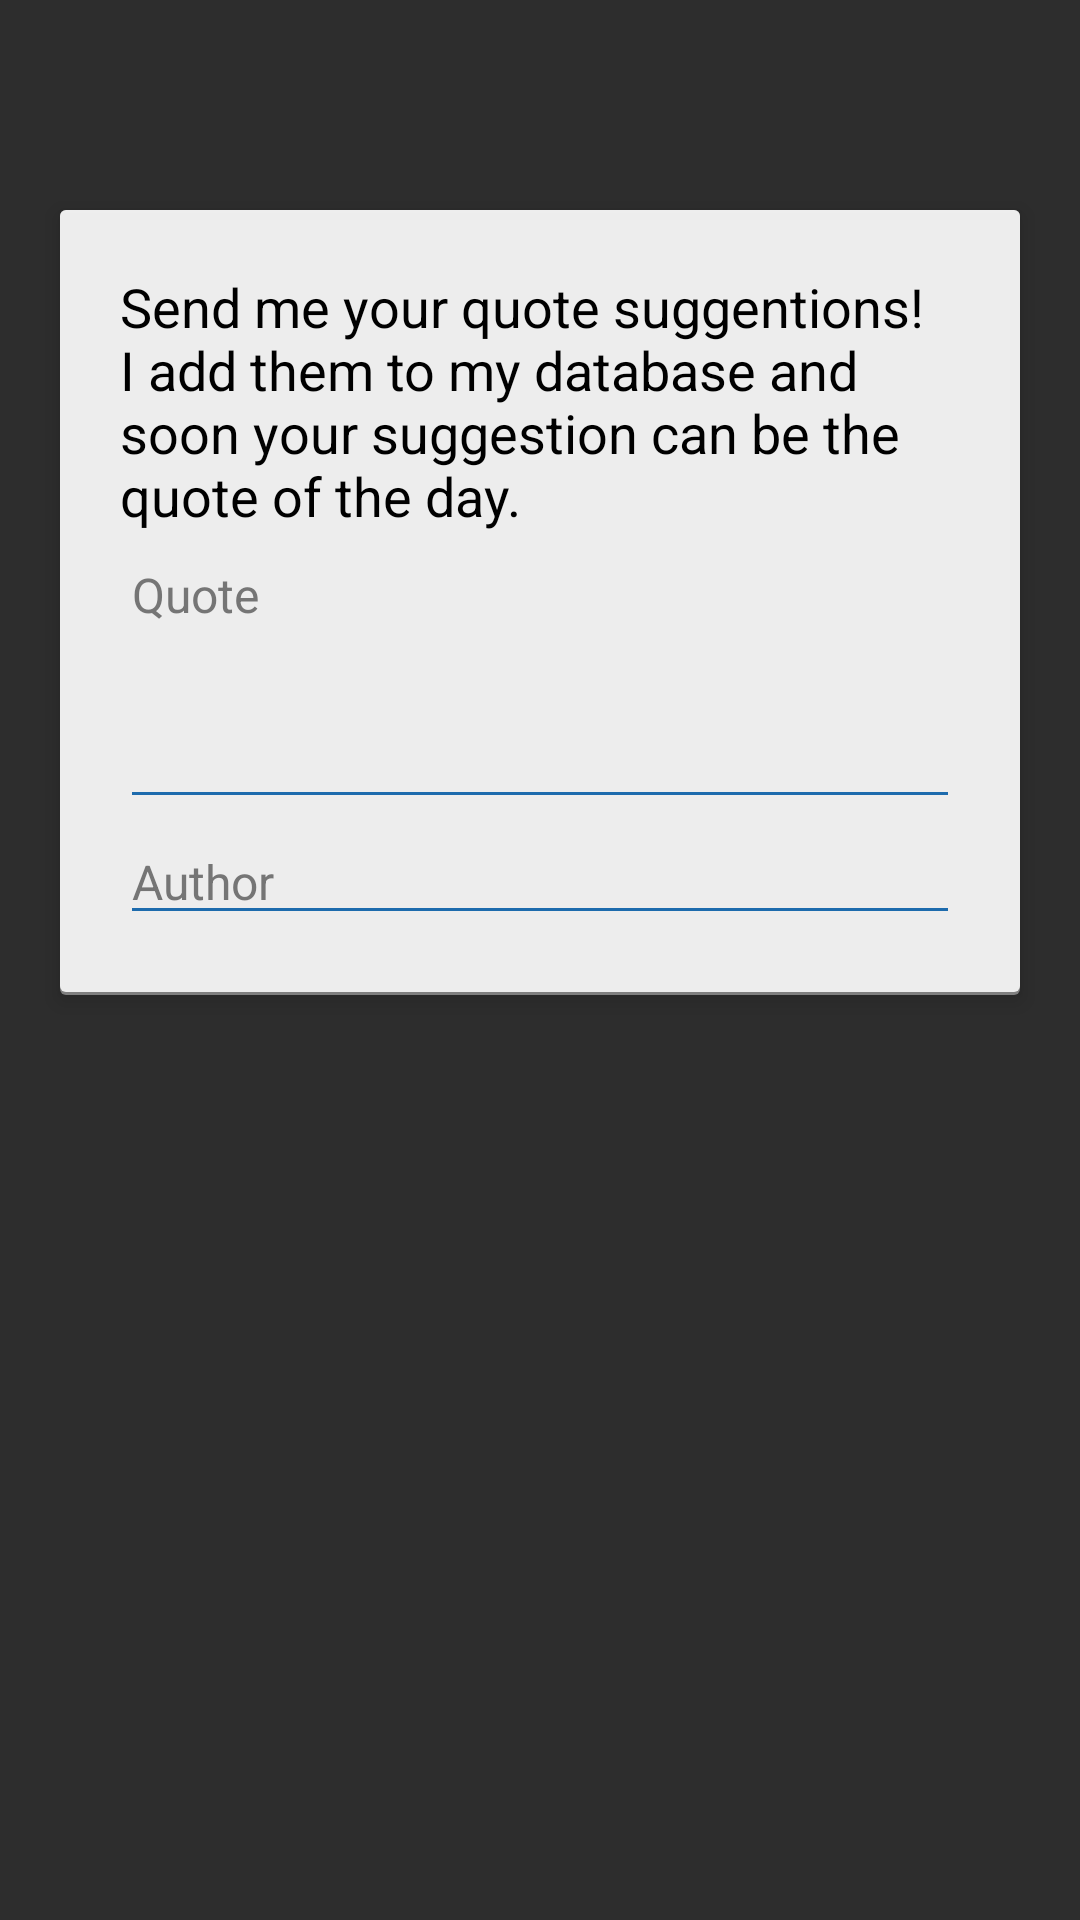

Reconstruct the res/layout file that produces this screen, plus the resources it refers to.
<!-- AndroidManifest.xml: application theme AppTheme -->
<!-- res/layout/fragment_submitquote.xml -->
<?xml version="1.0" encoding="utf-8"?>
<RelativeLayout xmlns:android="http://schemas.android.com/apk/res/android"
    xmlns:fab="http://schemas.android.com/apk/res-auto" android:id="@+id/screenlayout"
    android:orientation="vertical" android:layout_width="match_parent"
    android:layout_height="match_parent">

    <ImageView
        android:layout_width="match_parent"
        android:layout_height="match_parent"
        android:id="@+id/imageView"
        android:scaleType="centerCrop" />

    <RelativeLayout
        android:layout_width="fill_parent"
        android:layout_height="fill_parent"
        android:id="@+id/toplayout">

        <RelativeLayout
            android:layout_width="fill_parent"
            android:layout_height="fill_parent"
            android:layout_marginTop="60dp">

            <ScrollView
                android:layout_width="match_parent"
                android:layout_height="wrap_content"
                android:id="@+id/scrollView2"
                android:layout_centerHorizontal="true"
                android:layout_alignParentBottom="false">

                <RelativeLayout
                    android:layout_width="match_parent"
                    android:layout_height="wrap_content"
                    android:background="@drawable/card_bg_ripple"
                    android:elevation="4dp"
                    android:padding="20dp"
                    android:layout_marginBottom="20dp"
                    android:layout_marginRight="@dimen/card_margin_leftright"
                    android:layout_marginLeft="@dimen/card_margin_leftright"
                    android:layout_marginTop="10dp">

                    <LinearLayout
                        android:orientation="vertical"
                        android:layout_width="fill_parent"
                        android:layout_height="wrap_content">

                        <TextView
                            android:layout_width="wrap_content"
                            android:layout_height="wrap_content"
                            android:textAppearance="?android:attr/textAppearanceMedium"
                            android:text="@string/sendmeyoursuggestion"
                            android:id="@+id/textView"
                            android:textSize="@dimen/font18"
                            android:textColor="#000000"
                            android:layout_gravity="left" />

                        <EditText
                            android:id="@+id/editText"
                            android:layout_width="match_parent"
                            android:layout_height="wrap_content"
                            android:layout_gravity="center_horizontal"
                            android:gravity="center_vertical|top"
                            android:hint="@string/enterquotehere"
                            android:inputType="textMultiLine"
                            android:minLines="4"
                            android:textSize="@dimen/font16"
                            android:textColor="#000000"
                            android:textColorHint="#b1404040"
                            android:imeOptions="actionNext"
                            android:backgroundTint="@color/appthemecolor">
                        </EditText>

                        <EditText
                            android:layout_width="match_parent"
                            android:layout_height="wrap_content"
                            android:id="@+id/editText2"
                            android:backgroundTint="@color/appthemecolor"
                            android:hint="@string/author"
                            android:textColor="#000000"
                            android:textColorHint="#b1404040"
                            android:imeOptions="actionDone"
                            android:textSize="@dimen/font16"
                            android:singleLine="true" />
                    </LinearLayout>
                </RelativeLayout>
            </ScrollView>
        </RelativeLayout>

        <com.github.clans.fab.FloatingActionButton
            android:id="@+id/send"
            android:layout_width="wrap_content"
            android:layout_height="wrap_content"
            android:layout_alignParentBottom="true"
            android:layout_marginBottom="20dp"
            android:layout_alignParentRight="true"
            android:layout_marginRight="20dp"
            android:src="@drawable/ic_fab_send"
            fab:fab_size="normal"
            fab:fab_colorNormal="@color/appthemecolor"
            fab:fab_colorPressed="#59a0df"
            fab:fab_colorRipple="#99FFFFFF"
            android:visibility="invisible" />
    </RelativeLayout>

    <FrameLayout
        android:layout_width="match_parent"
        android:layout_height="150dp"
        android:id="@+id/actionbarShadow"
        android:background="@drawable/card_shadow"
        android:layout_alignParentTop="true">
    </FrameLayout>

</RelativeLayout>
<!-- resources referenced by this layout -->
<resources>
  <color name="appthemecolor">#1d6bad</color>
  <dimen name="card_margin_leftright">20dp</dimen>
  <dimen name="font16">26sp</dimen>
  <dimen name="font18">30sp</dimen>
  <!-- drawable card_bg_ripple (drawable) -->
  <?xml version="1.0" encoding="utf-8"?>
  <selector xmlns:android="http://schemas.android.com/apk/res/android">
      <item android:drawable="@drawable/card_bg" android:state_pressed="true"/>
      <item android:drawable="@drawable/card_bg" android:state_focused="true"/>
      <item android:drawable="@drawable/card_bg"/>
  </selector>
  <!-- drawable ic_fab_send: png bitmap (drawable-hdpi, 1443 bytes) -->
  <string name="author">Author</string>
  <string name="enterquotehere">Quote</string>
  <string name="sendmeyoursuggestion">Send me your quote suggentions!\nI add them to my database and soon your suggestion can be the quote of the day.</string>
  <style name="AppTheme" parent="Theme.AppCompat.Light.DarkActionBar">
          
          <item name="colorPrimary">@color/colorPrimary</item>
          <item name="colorPrimaryDark">@color/colorPrimaryDark</item>
          <item name="colorAccent">@color/colorAccent</item>
          <item name="android:windowActionBarOverlay">true</item>
          <item name="windowActionBarOverlay">true</item>
          <item name="android:windowBackground">@color/background_dark</item>
      </style>
  <!-- drawable card_bg (drawable) -->
  <?xml version="1.0" encoding="utf-8"?>
  <layer-list xmlns:android="http://schemas.android.com/apk/res/android">
      <item>
          <shape android:shape="rectangle">
              <solid android:color="#ca979797"/>
              <corners android:radius="2dp" />
          </shape>
      </item>
  
      <item
          android:left="0dp"
          android:right="0dp"
          android:top="0dp"
          android:bottom="1dp">
          <shape android:shape="rectangle">
              <solid android:color="#dcffffff"/>
              <corners android:radius="2dp" />
          </shape>
      </item>
  </layer-list>
  <color name="colorPrimary">#ff4585dd</color>
  <color name="colorPrimaryDark">#3466a9</color>
  <color name="colorAccent">#ff4585dd</color>
  <color name="background_dark">#2d2d2d</color>
</resources>
